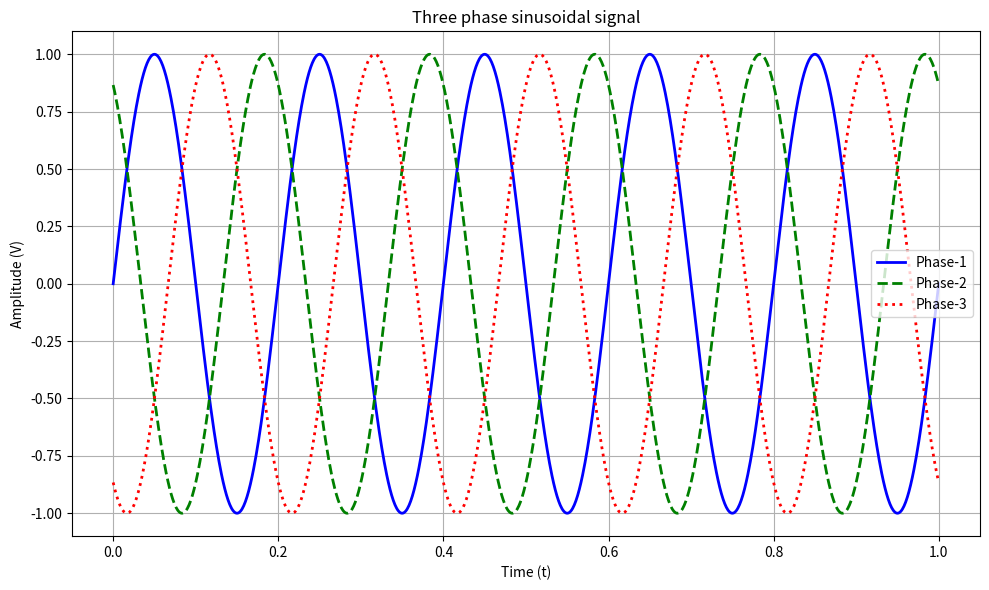
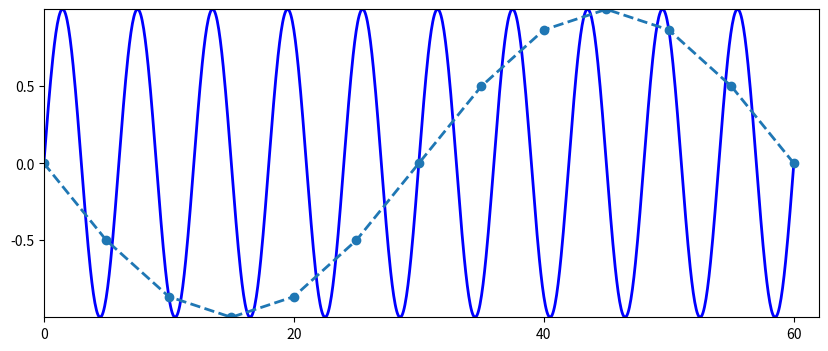
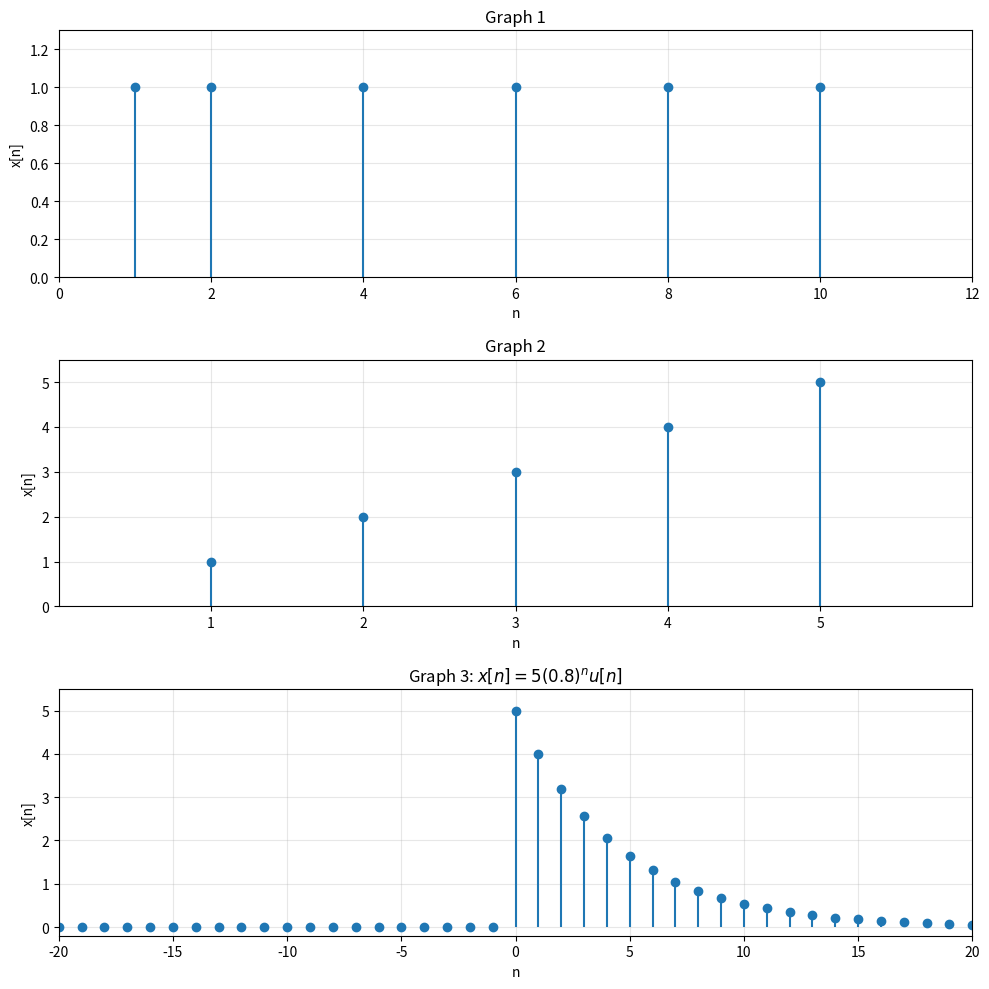

Python code for these plots, in order:
import numpy as np
import matplotlib.pyplot as plt

A = 1
f = 5
t = np.linspace(0, 1, 1000)

x1 = A * np.sin(2 * np.pi * f * t)
x2 = A * np.sin(2 * np.pi * f * t + 2 * np.pi / 3)
x3 = A * np.sin(2 * np.pi * f * t - 2 * np.pi / 3)

plt.figure(figsize=(10, 6))

plt.plot(t, x1, 'b-', linewidth=2, label='Phase-1')
plt.plot(t, x2, 'g--', linewidth=2, label='Phase-2')
plt.plot(t, x3, 'r:', linewidth=2, label='Phase-3')

plt.title('Three phase sinusoidal signal')
plt.xlabel('Time (t)')
plt.ylabel('Amplitude (V)')
plt.legend()
plt.grid()
plt.tight_layout()

plt.show()



x = np.linspace(0, 60, 1000)

y1 = np.sin(np.pi * x / 3)
y2 = -np.sin(np.pi * x / 30)

plt.figure(figsize=(10, 4))

# Blue high-frequency signal
plt.plot(x, y1, 'b-', linewidth=2)

# Orange dashed signal with circular markers
x_points = np.arange(0, 61, 5)
y_points = -np.sin(np.pi * x_points / 30)

plt.plot(x_points, y_points, 'o--', linewidth=2)

plt.xlim(0, 62)
plt.ylim(-1, 1)

plt.xticks([0, 20, 40, 60])
plt.yticks([-0.5, 0, 0.5])

plt.grid(False)
plt.show()

fig, ax = plt.subplots(3, 1, figsize=(10, 10))
# ================= GRAPH 1 =================
n1 = np.array([1, 2, 4, 6, 8, 10])
x1 = np.ones(len(n1))

ax[0].stem(n1, x1, basefmt=" ")
ax[0].set_title("Graph 1")
ax[0].set_xlabel("n")
ax[0].set_ylabel("x[n]")
ax[0].set_xlim(0, 12)
ax[0].set_ylim(0, 1.3)
ax[0].grid(True, alpha=0.3)


# ================= GRAPH 2 =================
n2 = np.arange(1, 6)
x2 = np.arange(1, 6)

ax[1].stem(n2, x2, basefmt=" ")
ax[1].set_title("Graph 2")
ax[1].set_xlabel("n")
ax[1].set_ylabel("x[n]")
ax[1].set_xlim(0, 6)
ax[1].set_ylim(0, 5.5)
ax[1].set_xticks(n2)
ax[1].set_yticks(np.arange(0, 6))
ax[1].grid(True, alpha=0.3)


# ================= GRAPH 3 =================
n3 = np.arange(-20, 21)

# x[n] = 5(0.8)^n u[n]
x3 = np.where(n3 >= 0, 5 * (0.8 ** n3), 0)

ax[2].stem(n3, x3, basefmt=" ")

ax[2].set_title(r"Graph 3: $x[n] = 5(0.8)^n u[n]$")
ax[2].set_xlabel("n")
ax[2].set_ylabel("x[n]")
ax[2].set_xlim(-20, 20)
ax[2].set_ylim(-0.2, 5.5)
ax[2].set_xticks(np.arange(-20, 21, 5))
ax[2].set_yticks(np.arange(0, 6))
ax[2].grid(True, alpha=0.3)

plt.tight_layout()
plt.show()
